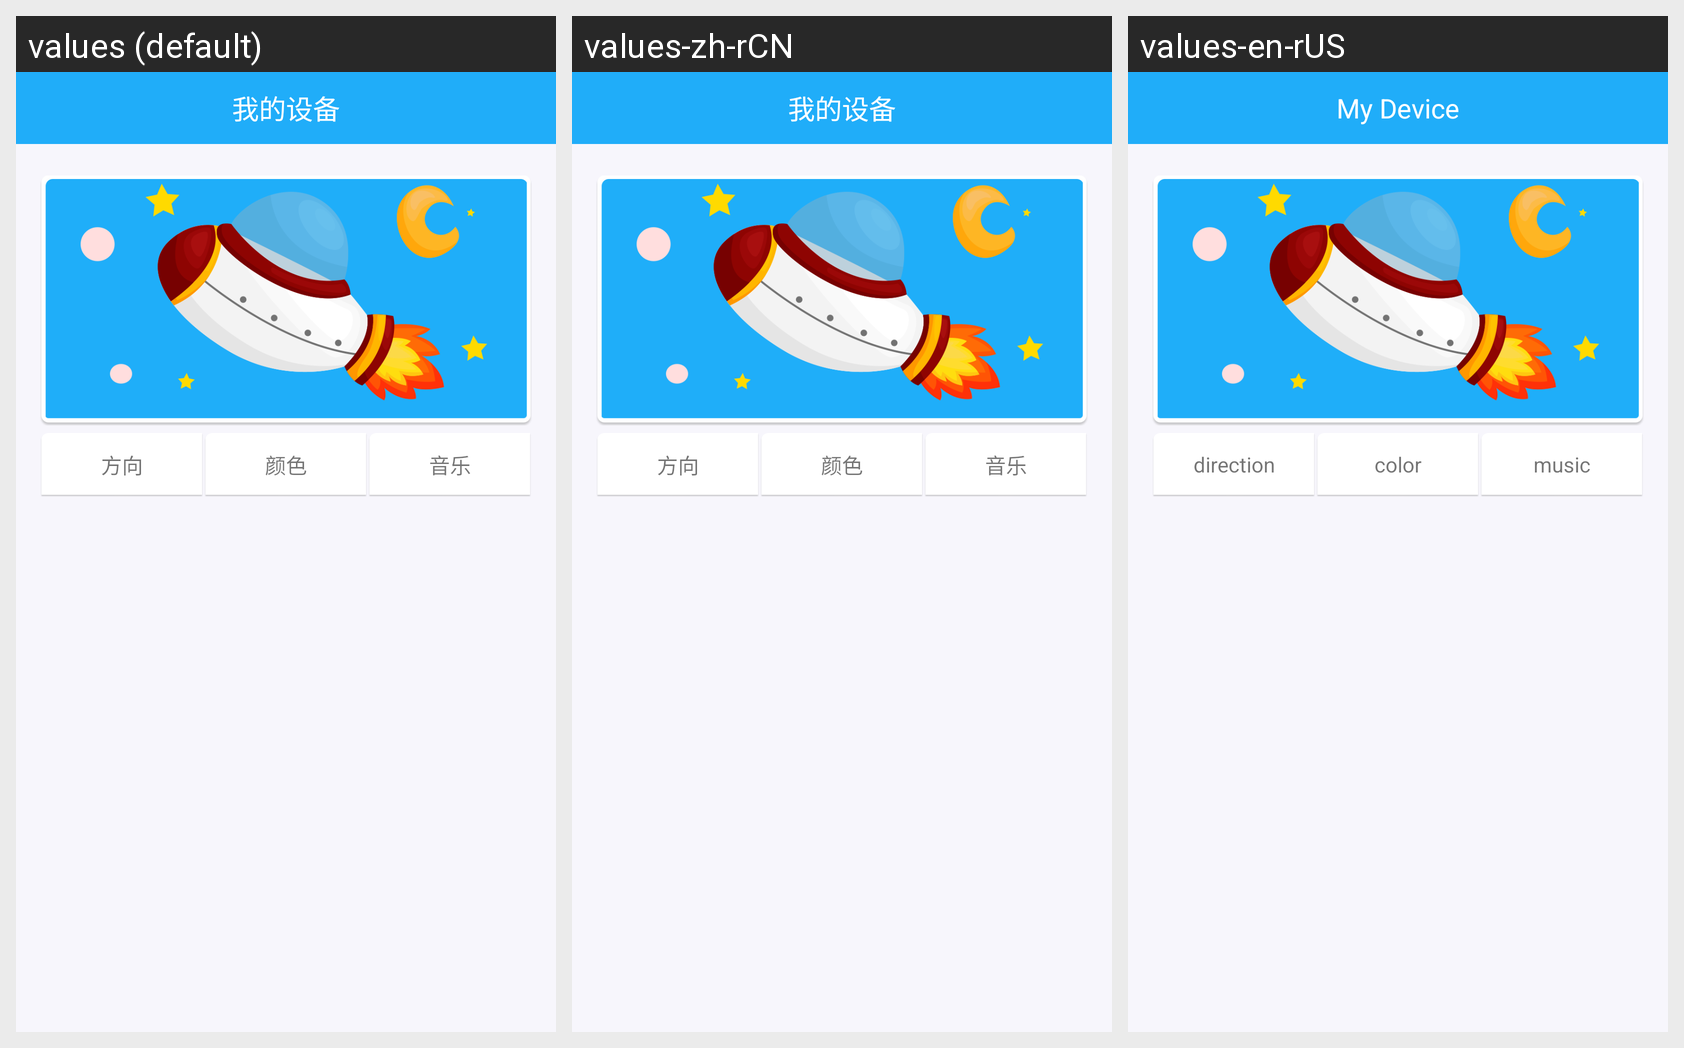

The Android screen above is rendered under several locales of the same app. Produce the string resources it draws, with the default and per-locale values.
Android screen res/layout/activity_bluetooth.xml rendered under 3 locales, left to right: values (default), values-zh-rCN, values-en-rUS. Device: Nexus 5 (rendered at 1080×1920; each locale shown at half size, 540×960, under a caption strip naming it); theme AppTheme.
Strings drawn on this screen, with the default value and each locale's value (text and hints the layout hard-codes, and strings that could not be matched under every locale, appear in the picture but are not listed):

direction
  values: 方向
  values-zh-rCN: 方向
  values-en-rUS: direction

color
  values: 颜色
  values-zh-rCN: 颜色
  values-en-rUS: color

music
  values: 音乐
  values-zh-rCN: 音乐
  values-en-rUS: music

my_devices
  values: 我的设备
  values-zh-rCN: 我的设备
  values-en-rUS: My Device
